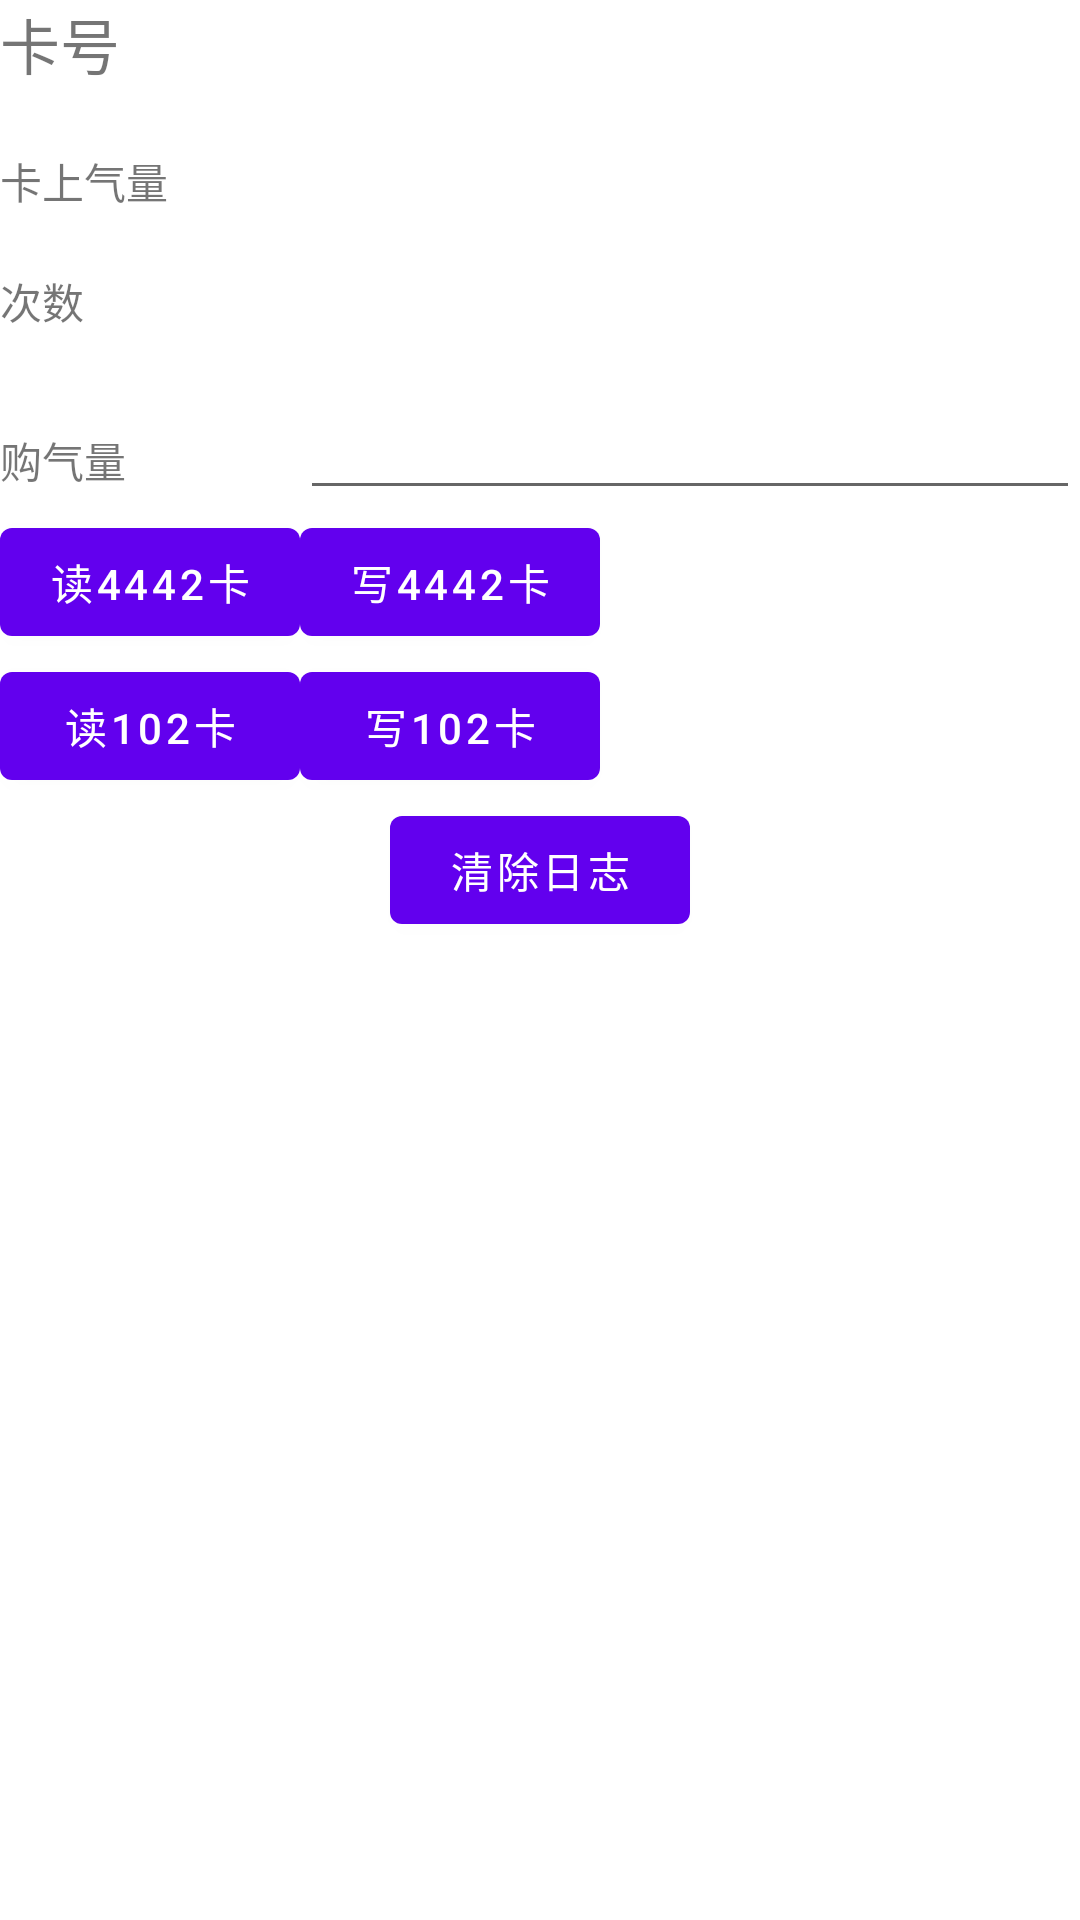

Here is an Android app screen rendered from its layout file. Give the layout XML and the strings, colors and styles it references.
<!-- AndroidManifest.xml: application theme Theme.TestNFC -->
<!-- res/layout/fragment_first.xml -->
<?xml version="1.0" encoding="utf-8"?>
<androidx.constraintlayout.widget.ConstraintLayout xmlns:android="http://schemas.android.com/apk/res/android"
    xmlns:app="http://schemas.android.com/apk/res-auto"
    xmlns:tools="http://schemas.android.com/tools"
    android:layout_width="match_parent"
    android:layout_height="match_parent"
    tools:context=".FirstFragment">

    <androidx.appcompat.widget.LinearLayoutCompat
        android:layout_width="match_parent"
        android:layout_height="wrap_content"
        android:orientation="vertical"
        >
        <androidx.appcompat.widget.LinearLayoutCompat
            android:layout_width="match_parent"
            android:layout_height="50dp"
            android:orientation="horizontal">
            <TextView
                android:id="@+id/textview_cardid"
                android:layout_width="100dp"
                android:layout_height="40dp"
                android:textSize="20dp"
                android:text="@string/cardID" />

            <TextView
                android:id="@+id/textview_cardid2"
                android:layout_width="300dp"
                android:textSize="20dp"
                android:layout_height="40dp" />
        </androidx.appcompat.widget.LinearLayoutCompat>

        <androidx.appcompat.widget.LinearLayoutCompat
            android:layout_width="match_parent"
            android:layout_height="wrap_content"
            android:orientation="horizontal">
            <TextView
                android:id="@+id/textview_gas"
                android:layout_width="100dp"
                android:layout_height="40dp"
                android:text="@string/Gas" />

            <TextView
                android:id="@+id/edittext_gas2"
                android:layout_width="match_parent"
                android:layout_height="40dp" />
        </androidx.appcompat.widget.LinearLayoutCompat>

        <androidx.appcompat.widget.LinearLayoutCompat
            android:layout_width="match_parent"
            android:layout_height="wrap_content"
            android:orientation="horizontal">
            <TextView
                android:id="@+id/textview_times"
                android:layout_width="100dp"
                android:layout_height="40dp"
                android:text="@string/Times" />

            <TextView
                android:id="@+id/edittext_times2"
                android:layout_width="match_parent"
                android:layout_height="40dp" />
        </androidx.appcompat.widget.LinearLayoutCompat>

        <androidx.appcompat.widget.LinearLayoutCompat
            android:layout_width="match_parent"
            android:layout_height="wrap_content"
            android:orientation="horizontal">
            <TextView
                android:id="@+id/textview_buygas"
                android:layout_width="100dp"
                android:layout_height="40dp"
                android:text="@string/BuyGas" />

            <EditText
                android:id="@+id/edittext_buygas"
                android:layout_width="match_parent"
                android:layout_height="40dp"
                android:digits="0123456789"
                android:inputType="number"/>
        </androidx.appcompat.widget.LinearLayoutCompat>

        <androidx.appcompat.widget.LinearLayoutCompat
            android:layout_width="match_parent"
            android:layout_height="wrap_content"
            android:layout_gravity="center"
            android:orientation="horizontal">
        <Button
            android:id="@+id/button_read_4442"
            android:layout_width="100dp"
            android:layout_height="wrap_content"
            android:text="@string/read4442"
            android:layout_gravity="center"
            />

        <Button
            android:id="@+id/button_write_4442"
            android:layout_width="100dp"
            android:layout_height="wrap_content"
            android:text="@string/write4442"
            android:layout_gravity="center"
            />


        </androidx.appcompat.widget.LinearLayoutCompat>

        <androidx.appcompat.widget.LinearLayoutCompat
            android:layout_width="match_parent"
            android:layout_height="wrap_content"
            android:layout_gravity="center"
            android:orientation="horizontal">
            <Button
                android:id="@+id/button_read_102"
                android:layout_width="100dp"
                android:layout_height="wrap_content"
                android:text="@string/read102"
                android:layout_gravity="center"
                />

            <Button
                android:id="@+id/button_write_102"
                android:layout_width="100dp"
                android:layout_height="wrap_content"
                android:text="@string/write102"
                android:layout_gravity="center"
                />

        </androidx.appcompat.widget.LinearLayoutCompat>
        <Button
            android:id="@+id/button_clear"
            android:layout_width="100dp"
            android:layout_height="wrap_content"
            android:text="@string/clear"
            android:layout_gravity="center"
            />
        <TextView
            android:id="@+id/textview"
            android:layout_width="match_parent"
            android:layout_height="wrap_content"
            android:scrollHorizontally="true"
           />

    </androidx.appcompat.widget.LinearLayoutCompat>


</androidx.constraintlayout.widget.ConstraintLayout>
<!-- resources referenced by this layout -->
<resources>
  <string name="BuyGas">购气量</string>
  <string name="Gas">卡上气量</string>
  <string name="Times">次数</string>
  <string name="cardID">卡号</string>
  <string name="clear">清除日志</string>
  <string name="read102">读102卡</string>
  <string name="read4442">读4442卡</string>
  <string name="write102">写102卡</string>
  <string name="write4442">写4442卡</string>
  <style name="Theme.TestNFC" parent="Theme.MaterialComponents.DayNight.DarkActionBar">
          
          <item name="colorPrimary">@color/purple_500</item>
          <item name="colorPrimaryVariant">@color/purple_700</item>
          <item name="colorOnPrimary">@color/white</item>
          
          <item name="colorSecondary">@color/teal_200</item>
          <item name="colorSecondaryVariant">@color/teal_700</item>
          <item name="colorOnSecondary">@color/black</item>
          
          <item name="android:statusBarColor">?attr/colorPrimaryVariant</item>
          
      </style>
  <!-- not gathered from this repository: default colours our renderer supplied (Android Studio template values) -->
  <color name="purple_500">#FF6200EE</color>
  <color name="purple_700">#FF3700B3</color>
  <color name="teal_200">#FF03DAC5</color>
  <color name="teal_700">#FF018786</color>
  <color name="black">#FF000000</color>
  <color name="white">#FFFFFFFF</color>
</resources>
